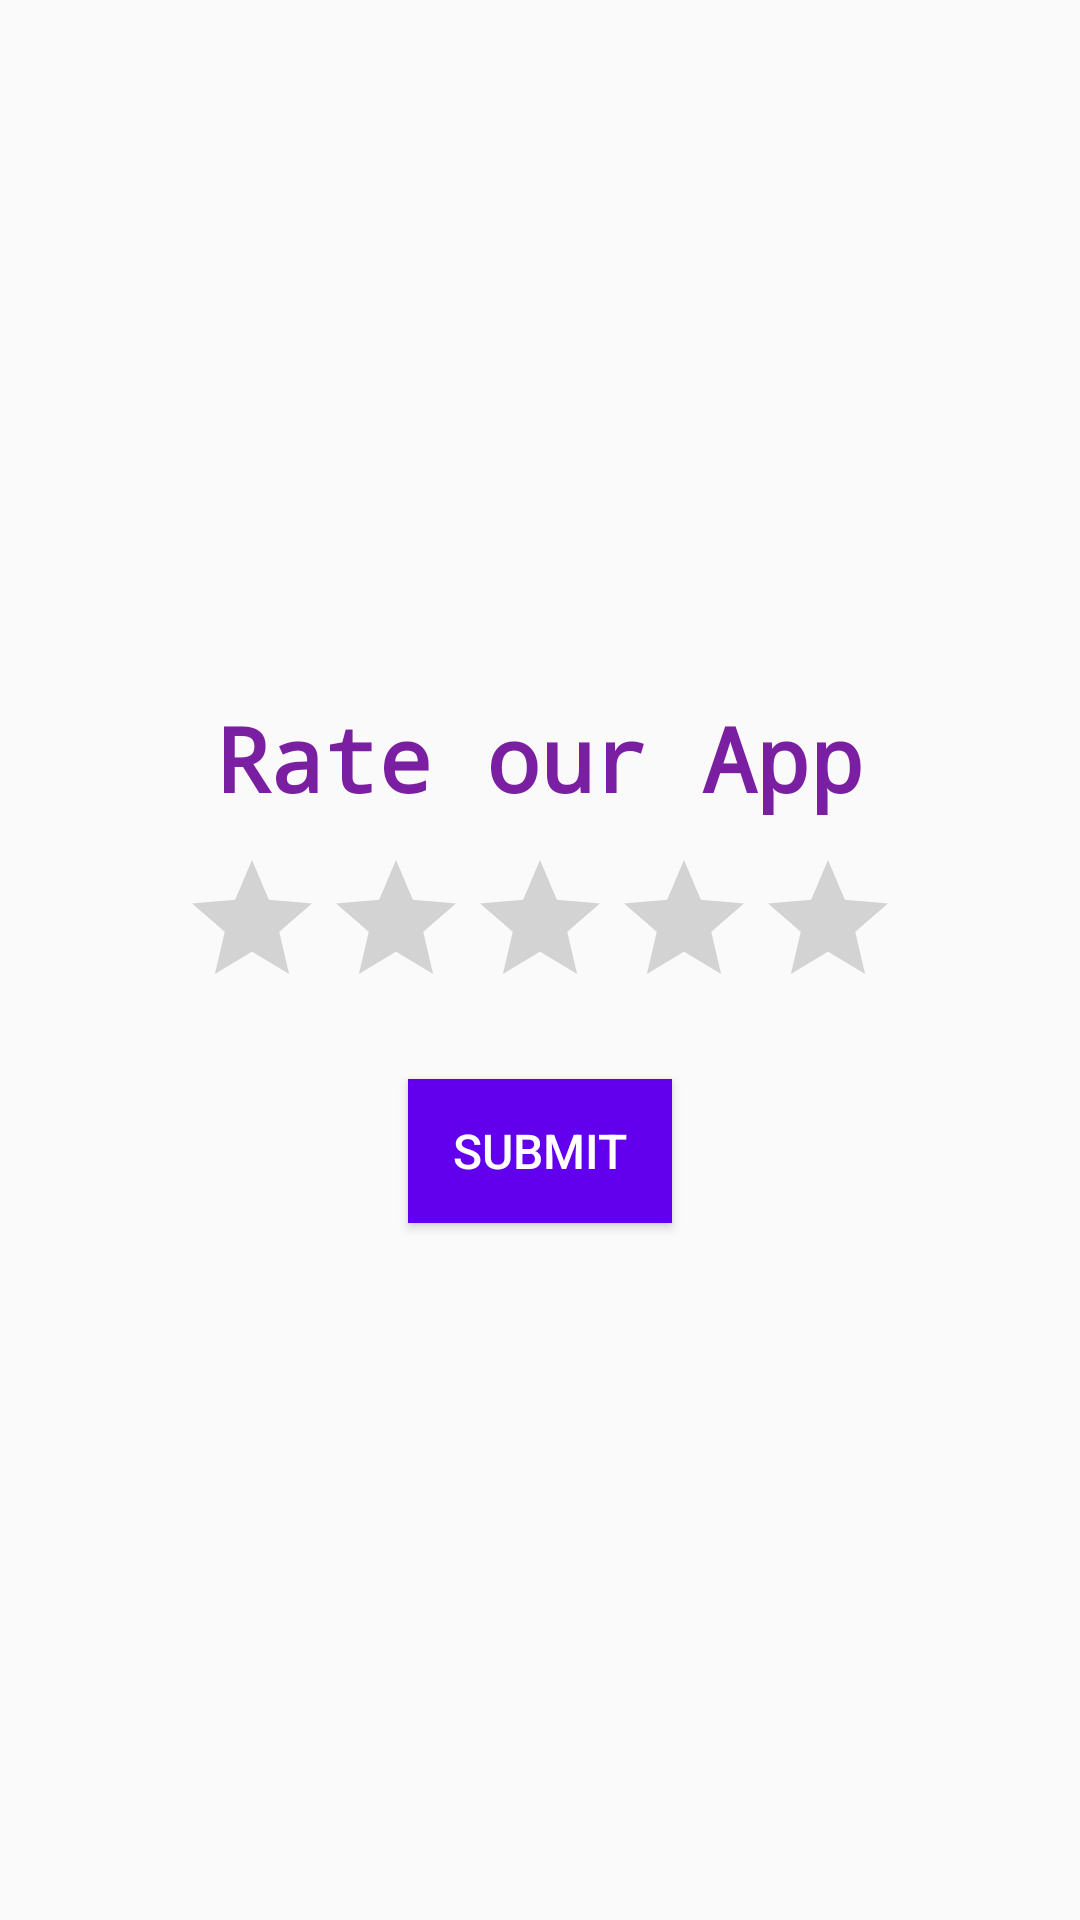

The Android layout XML behind this screen, and the referenced resources:
<!-- AndroidManifest.xml: application theme AppTheme -->
<!-- res/layout/activity_rating.xml -->
<?xml version="1.0" encoding="utf-8"?>
<LinearLayout xmlns:android="http://schemas.android.com/apk/res/android"
    xmlns:tools="http://schemas.android.com/tools"
    android:layout_width="match_parent"
    android:layout_height="match_parent"
    android:orientation="vertical"
    android:gravity="center"
    tools:context=".RatingActivity">
    <TextView
        android:layout_width="wrap_content"
        android:layout_height="wrap_content"
        android:text="@string/rate_myapp"
        android:textStyle="bold"
        android:textSize="30sp"
        android:textColor="@color/tool"
        android:fontFamily="monospace"
        ></TextView>
<RatingBar
    android:id="@+id/ratingBar"
    android:layout_width="wrap_content"
    android:layout_height="wrap_content"
    android:layout_marginTop="10dp"
    android:numStars="5"
    android:stepSize="0.5"/>
    <Button
        android:layout_width="wrap_content"
        android:id="@+id/rateBut"
        android:layout_height="wrap_content"
        android:text="@string/submit"
        android:textSize="16sp"
        android:textColor="@color/white"
        android:background="@color/primary"
        android:layout_marginTop="20dp"/>
</LinearLayout>
<!-- resources referenced by this layout -->
<resources>
  <color name="primary">#6200EE</color>
  <color name="tool">#7B1FA2</color>
  <color name="white">#ffffff</color>
  <string name="rate_myapp">Rate our App</string>
  <string name="submit">Submit</string>
  <style name="AppTheme" parent="Theme.AppCompat.Light.DarkActionBar">
          
          <item name="colorPrimary">@color/colorPrimary</item>
          <item name="colorPrimaryDark">@color/colorPrimaryDark</item>
          <item name="colorAccent">@color/colorAccent</item>
      </style>
  <color name="colorPrimary">#5a98ec</color>
  <color name="colorPrimaryDark">#457dca</color>
  <color name="colorAccent">#88b0e7</color>
</resources>
